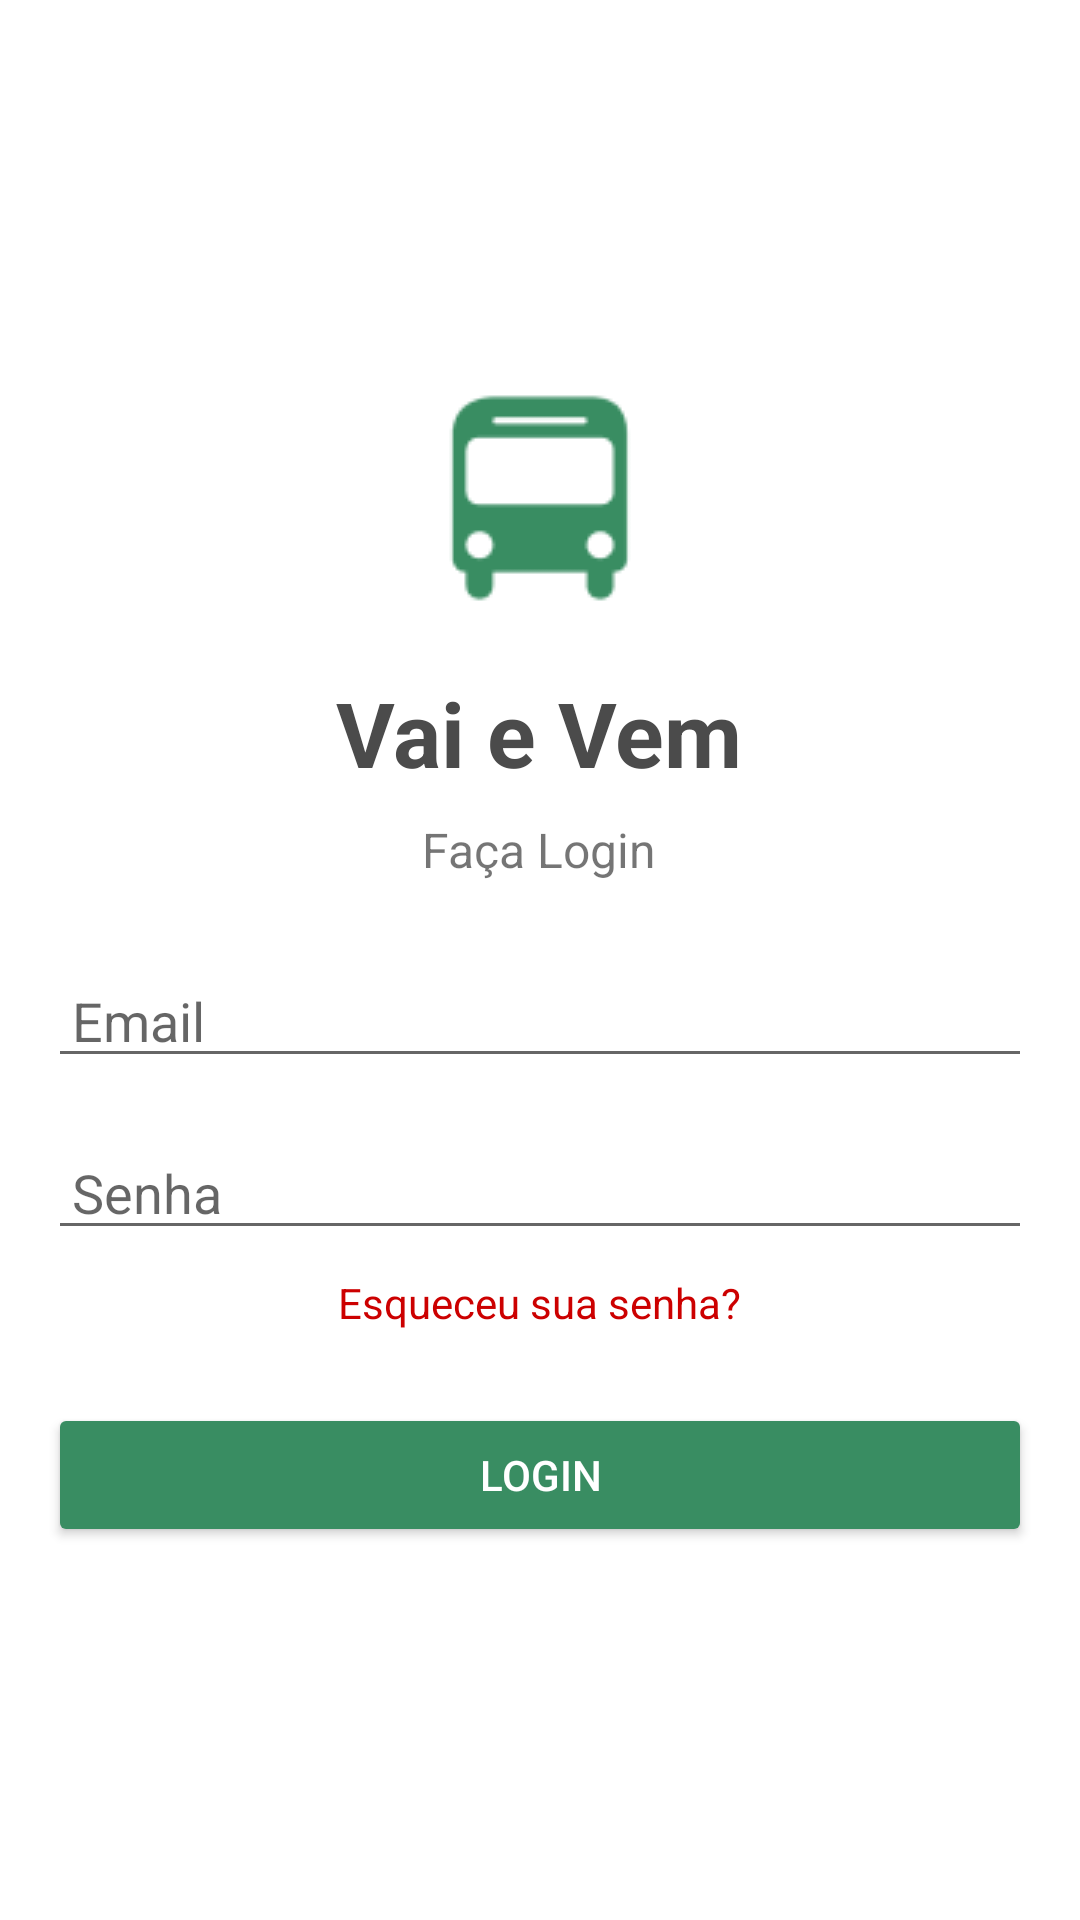

This screen was rendered from an Android layout file. Write that file and the resources it references.
<!-- AndroidManifest.xml: application theme Theme.VaiEVemClienteMobile -->
<!-- res/layout/fragment_login.xml -->
<?xml version="1.0" encoding="utf-8"?>
<LinearLayout xmlns:android="http://schemas.android.com/apk/res/android"
    xmlns:tools="http://schemas.android.com/tools"
    android:layout_width="match_parent"
    android:layout_height="match_parent"
    android:orientation="vertical"
    android:padding="16dp"
    android:gravity="center"
    tools:context=".view.LoginFragment">

    <ImageView
        android:layout_width="wrap_content"
        android:layout_height="wrap_content"
        android:src="@drawable/ic_bus"
        android:contentDescription="Ícone de ônibus"
        android:layout_marginBottom="16dp"/>
    <TextView
        android:layout_width="wrap_content"
        android:layout_height="wrap_content"
        android:text="Vai e Vem"
        android:textColor="@color/dark_gray"
        android:textSize="30sp"
        android:textStyle="bold"
        android:layout_marginBottom="8dp"/>

    <TextView
        android:layout_width="wrap_content"
        android:layout_height="wrap_content"
        android:layout_marginBottom="24dp"
        android:text="Faça Login"
        android:textSize="16sp" />

    <EditText
        android:layout_width="match_parent"
        android:layout_height="wrap_content"
        android:id="@+id/etEmailUsuario"
        android:hint="Email"
        android:inputType="textEmailAddress"
        android:paddingLeft="8dp"
        android:layout_marginBottom="16dp"/>
    <EditText
        android:layout_width="match_parent"
        android:layout_height="wrap_content"
        android:id="@+id/etLoginSenha"
        android:hint="Senha"
        android:inputType="textPassword"
        android:paddingLeft="8dp"
        android:layout_marginBottom="8dp"/>
    <TextView
        android:layout_width="wrap_content"
        android:layout_height="wrap_content"
        android:id="@+id/tvForgotPassword"
        android:text="Esqueceu sua senha?"
        android:autoLink="web"
        android:textColor="@android:color/holo_red_dark"
        android:layout_marginBottom="24dp"/>
    <Button
        android:layout_width="match_parent"
        android:layout_height="wrap_content"
        android:id="@+id/bLoginEntrar"
        android:text="Login"
        android:backgroundTint="@color/green"
        android:textColor="@android:color/white"/>

</LinearLayout>
<!-- resources referenced by this layout -->
<resources>
  <color name="dark_gray">#4B4B4B</color>
  <color name="green">#398D62</color>
  <!-- drawable ic_bus: png bitmap (drawable, 1729 bytes) -->
  <style name="Theme.VaiEVemClienteMobile" parent="Theme.MaterialComponents.DayNight.DarkActionBar">
          
          <item name="colorPrimary">@color/purple_500</item>
          <item name="colorPrimaryVariant">@color/purple_700</item>
          <item name="colorOnPrimary">@color/white</item>
          
          <item name="colorSecondary">@color/teal_200</item>
          <item name="colorSecondaryVariant">@color/teal_700</item>
          <item name="colorOnSecondary">@color/black</item>
          
          <item name="android:statusBarColor">?attr/colorPrimaryVariant</item>
          
      </style>
  <color name="purple_500">#FF6200EE</color>
  <color name="purple_700">#FF3700B3</color>
  <color name="white">#FFFFFFFF</color>
  <color name="teal_200">#FF03DAC5</color>
  <color name="teal_700">#FF018786</color>
  <color name="black">#FF000000</color>
</resources>
